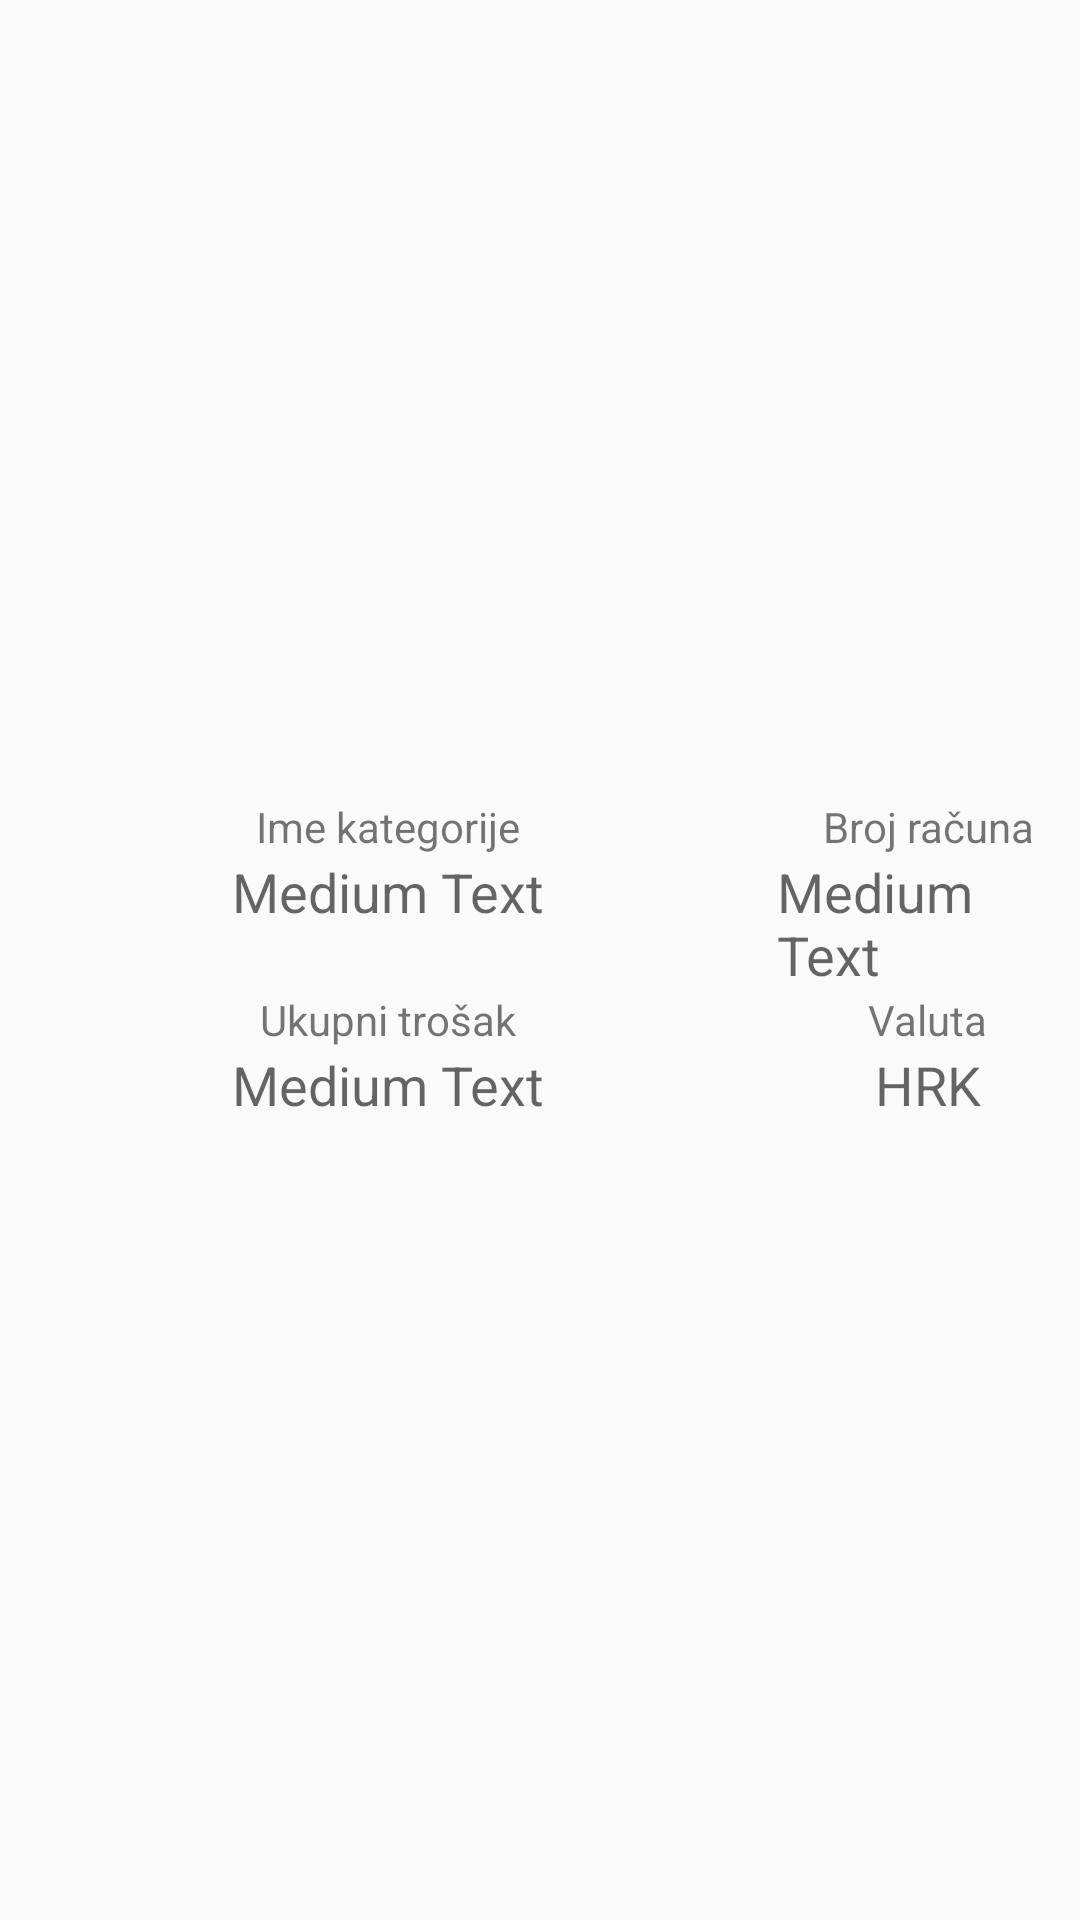

Produce the Android XML layout that renders to this screen, including the resource entries it uses.
<!-- AndroidManifest.xml: application theme AppTheme -->
<!-- res/layout/category.xml -->
<?xml version="1.0" encoding="utf-8"?>
<LinearLayout xmlns:android="http://schemas.android.com/apk/res/android"
    android:layout_width="match_parent"
    android:layout_height="match_parent"
    android:gravity="center_vertical"
    android:orientation="vertical" >

    <LinearLayout
        android:layout_width="match_parent"
        android:layout_height="wrap_content"
        android:layout_gravity="center_vertical"

        android:orientation="horizontal" >

        <LinearLayout
            android:layout_width="0dp"
            android:layout_height="match_parent"
            android:layout_gravity="center"
            android:layout_weight="0.77"
            android:orientation="vertical" >

            <TextView
                android:layout_width="wrap_content"
                android:layout_height="wrap_content"
                android:layout_gravity="center"
                android:text="Ime kategorije"
                android:textAppearance="?android:attr/textAppearanceSmall" />

            <TextView
                android:id="@+id/nameOfTheCategory"
                android:layout_width="wrap_content"
                android:layout_height="wrap_content"
                android:layout_gravity="center"
                android:text="Medium Text"
                android:textAppearance="?android:attr/textAppearanceMedium" />
        </LinearLayout>

        <LinearLayout
            android:layout_width="0dp"
            android:layout_height="match_parent"
            android:layout_gravity="center"
            android:layout_weight="0.3"
            android:orientation="vertical" >

            <TextView
                android:layout_width="wrap_content"
                android:layout_height="wrap_content"
                android:layout_gravity="center"
                android:text="Broj računa"
                android:textAppearance="?android:attr/textAppearanceSmall" />

            <TextView
                android:id="@+id/numberOfBills"
                android:layout_width="wrap_content"
                android:layout_height="wrap_content"
                android:layout_gravity="center"
                android:text="Medium Text"
                android:textAppearance="?android:attr/textAppearanceMedium" />
        </LinearLayout>


    </LinearLayout>
    <LinearLayout
        android:layout_width="match_parent"
        android:layout_height="wrap_content"
        android:layout_gravity="center_vertical"

        android:orientation="horizontal" >

        <LinearLayout
            android:layout_width="0dp"
            android:layout_height="match_parent"
            android:layout_gravity="center"
            android:layout_weight="0.77"
            android:orientation="vertical" >

            <TextView
                android:layout_width="wrap_content"
                android:layout_height="wrap_content"
                android:layout_gravity="center"
                android:text="Ukupni trošak"
                android:textAppearance="?android:attr/textAppearanceSmall" />

            <TextView
                android:id="@+id/allTheCost"
                android:layout_width="wrap_content"
                android:layout_height="wrap_content"
                android:layout_gravity="center"
                android:text="Medium Text"
                android:textAppearance="?android:attr/textAppearanceMedium" />
        </LinearLayout>

        <LinearLayout
            android:layout_width="0dp"
            android:layout_height="match_parent"
            android:layout_gravity="center"
            android:layout_weight="0.3"
            android:orientation="vertical" >

            <TextView
                android:layout_width="wrap_content"
                android:layout_height="wrap_content"
                android:layout_gravity="center"
                android:text="Valuta"
                android:textAppearance="?android:attr/textAppearanceSmall" />

            <TextView
                android:id="@+id/Valute"
                android:layout_width="wrap_content"
                android:layout_height="wrap_content"
                android:layout_gravity="center"
                android:maxLength="3"
                android:text="HRK"
                android:textAppearance="?android:attr/textAppearanceMedium" />
        </LinearLayout>


    </LinearLayout>

</LinearLayout>
<!-- resources referenced by this layout -->
<resources>
  <style name="AppTheme" parent="Theme.AppCompat.Light.DarkActionBar">
          
          <item name="colorPrimary">@color/colorPrimary</item>
          <item name="colorPrimaryDark">@color/colorPrimaryDark</item>
          <item name="colorAccent">@color/colorAccent</item>
  
      </style>
  <color name="colorPrimary">#3F51B5</color>
  <color name="colorPrimaryDark">#303F9F</color>
  <color name="colorAccent">#FF4081</color>
</resources>
